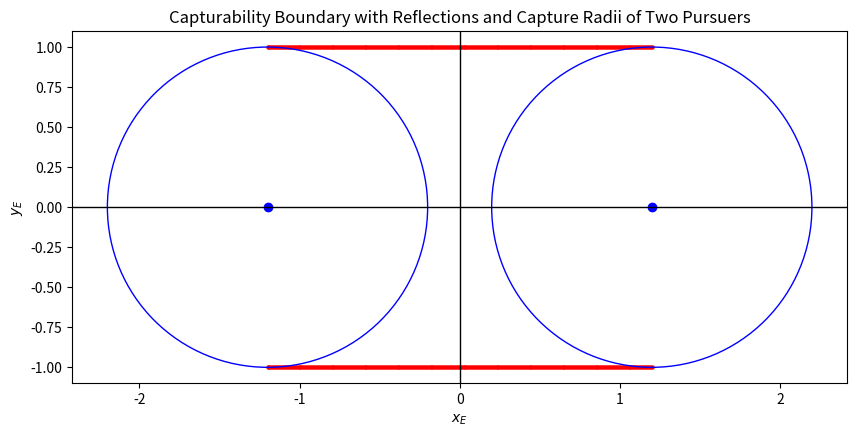

This figure's Python source:
import numpy as np
import matplotlib.pyplot as plt
# See weburl https://www.wolframalpha.com/input?i2d=true&i=Power%5Bt%2C4%5D+-+4+Power%5Bt%2C3%5D+%2B+2+%5C%2840%291+-+Power%5BSubscript%5Bx%2C+E%5D%2C2%5D+-+3+Power%5BSubscript%5By%2C+E%5D%2C2%5D+%2B+Power%5BSubscript%5Bx%2C+P%5D%2C2%5D%5C%2841%29+Power%5Bt%2C2%5D+%2B4+%5C%2840%29Power%5BSubscript%5Bx%2C+E%5D%2C2%5D+-+Power%5BSubscript%5By%2C+E%5D%2C2%5D+-+Power%5BSubscript%5Bx%2C+P%5D%2C2%5D+%2B+1%5C%2841%29+t+%2B+Power%5B%5C%2840%29Power%5BSubscript%5Bx%2C+E%5D%2C2%5D+%2B+Power%5BSubscript%5By%2C+E%5D%2C2%5D+-+Power%5BSubscript%5Bx%2C+P%5D%2C2%5D+%2B+1%5C%2841%29%2C2%5D+%2B+4+%5C%2840%29Power%5BSubscript%5Bx%2C+P%5D%2C2%5D+-+1%5C%2841%29+Power%5BSubscript%5By%2C+E%5D%2C2%5D+%3D%3D+0%0A%0A%0A
# Function to compute the quartic equation coefficients
def quartic_coeffs(x_P, x_E, y_E):
    # Coefficients of the quartic equation
    a4 = 1  # t^4 term
    a3 = -4  # t^3 term
    a2 = 2 * (1 - x_E**2 - 3*y_E**2 + x_P**2)  # t^2 term
    a1 = 4 * (x_E**2 - y_E**2 - x_P**2 + 1)  # t^1 term
    a0 = (x_E**2 + y_E**2 - x_P**2 + 1)**2 + 4 * (x_P**2 - 1) * y_E**2  # constant term
    
    return [a4, a3, a2, a1, a0]

# Function to solve quartic equation for a given x_P and x_E, scanning y_E
def solve_quartic(x_P, x_E):
    y_values = np.linspace(0.0, 1, 100)  # Scan y_E from 0.01 to 0.99
    max_y_E = None  # To store the highest y_E with positive real roots
    print("Solving for y_E of : ")
    for y_E in y_values:
        print(f'y_E: {y_E}')
        coeffs = quartic_coeffs(x_P, x_E, y_E)
        roots = np.roots(coeffs)
        real_roots = [r.real for r in roots if np.isreal(r) and r.real >= 0]  # Only positive real roots
        print(f'Found soln: {real_roots}')
        if real_roots:
            max_y_E = y_E  # Update max y_E whenever we find valid real roots
    
    return max_y_E  # Return the highest y_E with real roots

# Example parameters
x_P = 1.2  # example value for x_P

# Scan x_E from 0 to x_P
x_E_values = np.linspace(0.0, x_P, 100)
highest_y_E_values = []

for x_E in x_E_values:
    print(f'X_E: {x_E}')
    max_y_E = solve_quartic(x_P, x_E)
    if max_y_E is not None:
        highest_y_E_values.append(max_y_E)
    else:
        highest_y_E_values.append(np.nan)  # In case no real roots are found

# Now plot the highest y_E for each x_E
plt.figure(figsize=(10, 10))

# Plot the original curve
plt.scatter(x_E_values, highest_y_E_values,s = 5, color='red' )

# Mirror across the y-axis (multiply x_E by -1)
plt.scatter(-x_E_values, highest_y_E_values,s = 5, color='red')

# Mirror across the x-axis (multiply y_E by -1)
plt.scatter(x_E_values, -np.array(highest_y_E_values), s = 5,color='red')

# Mirror across both x and y axes (multiply both x_E and y_E by -1)
plt.scatter(-x_E_values, -np.array(highest_y_E_values), s = 5,color='red')

# Plot the first pursuer's position at (x_P, 0)
plt.scatter([x_P], [0], color='blue')

# Draw the capture radius for the first pursuer at (x_P, 0)
capture_radius_1 = plt.Circle((x_P, 0), 1, color='blue', fill = False)
plt.gca().add_patch(capture_radius_1)

# Plot the second pursuer's position at (-x_P, 0)
plt.scatter([-x_P], [0], color='blue')

# Draw the capture radius for the second pursuer at (-x_P, 0)
capture_radius_2 = plt.Circle((-x_P, 0), 1, color='blue', fill=False )
plt.gca().add_patch(capture_radius_2)

# Plot settings
plt.axhline(0, color='black',linewidth=1)
plt.axvline(0, color='black',linewidth=1)
plt.xlabel('$x_E$')
plt.ylabel('$y_E$')
plt.title('Capturability Boundary with Reflections and Capture Radii of Two Pursuers')
plt.grid(False)
plt.gca().set_aspect('equal', adjustable='box')
plt.show()
